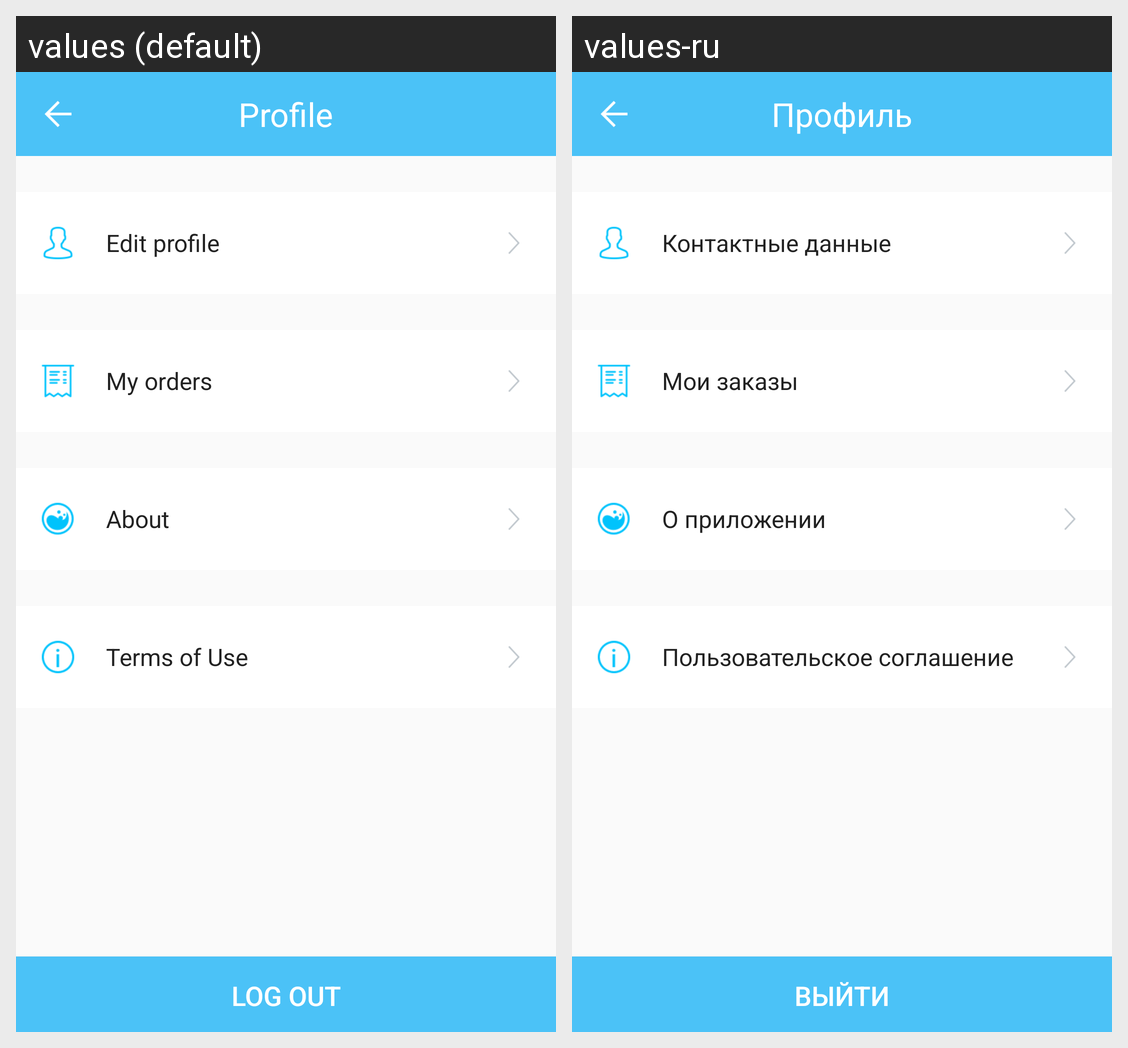

The same Android screen rendered under two of its app's locales, left to right. List the strings drawn on it with the default value and each locale's translation.
Android screen res/layout/activity_profile.xml rendered under 2 locales, left to right: values (default), values-ru. Device: Nexus 5 (rendered at 1080×1920; each locale shown at half size, 540×960, under a caption strip naming it); theme AppTheme.
Strings drawn on this screen, with the default value and each locale's value (text and hints the layout hard-codes, and strings that could not be matched under every locale, appear in the picture but are not listed):

profile
  values: Profile
  values-ru: Профиль

contact_data
  values: Edit profile
  values-ru: Контактные данные

my_orders
  values: My orders
  values-ru: Мои заказы

about
  values: About
  values-ru: О приложении

rules
  values: Terms of Use
  values-ru: Пользовательское соглашение

log_out
  values: Log out
  values-ru: Выйти
